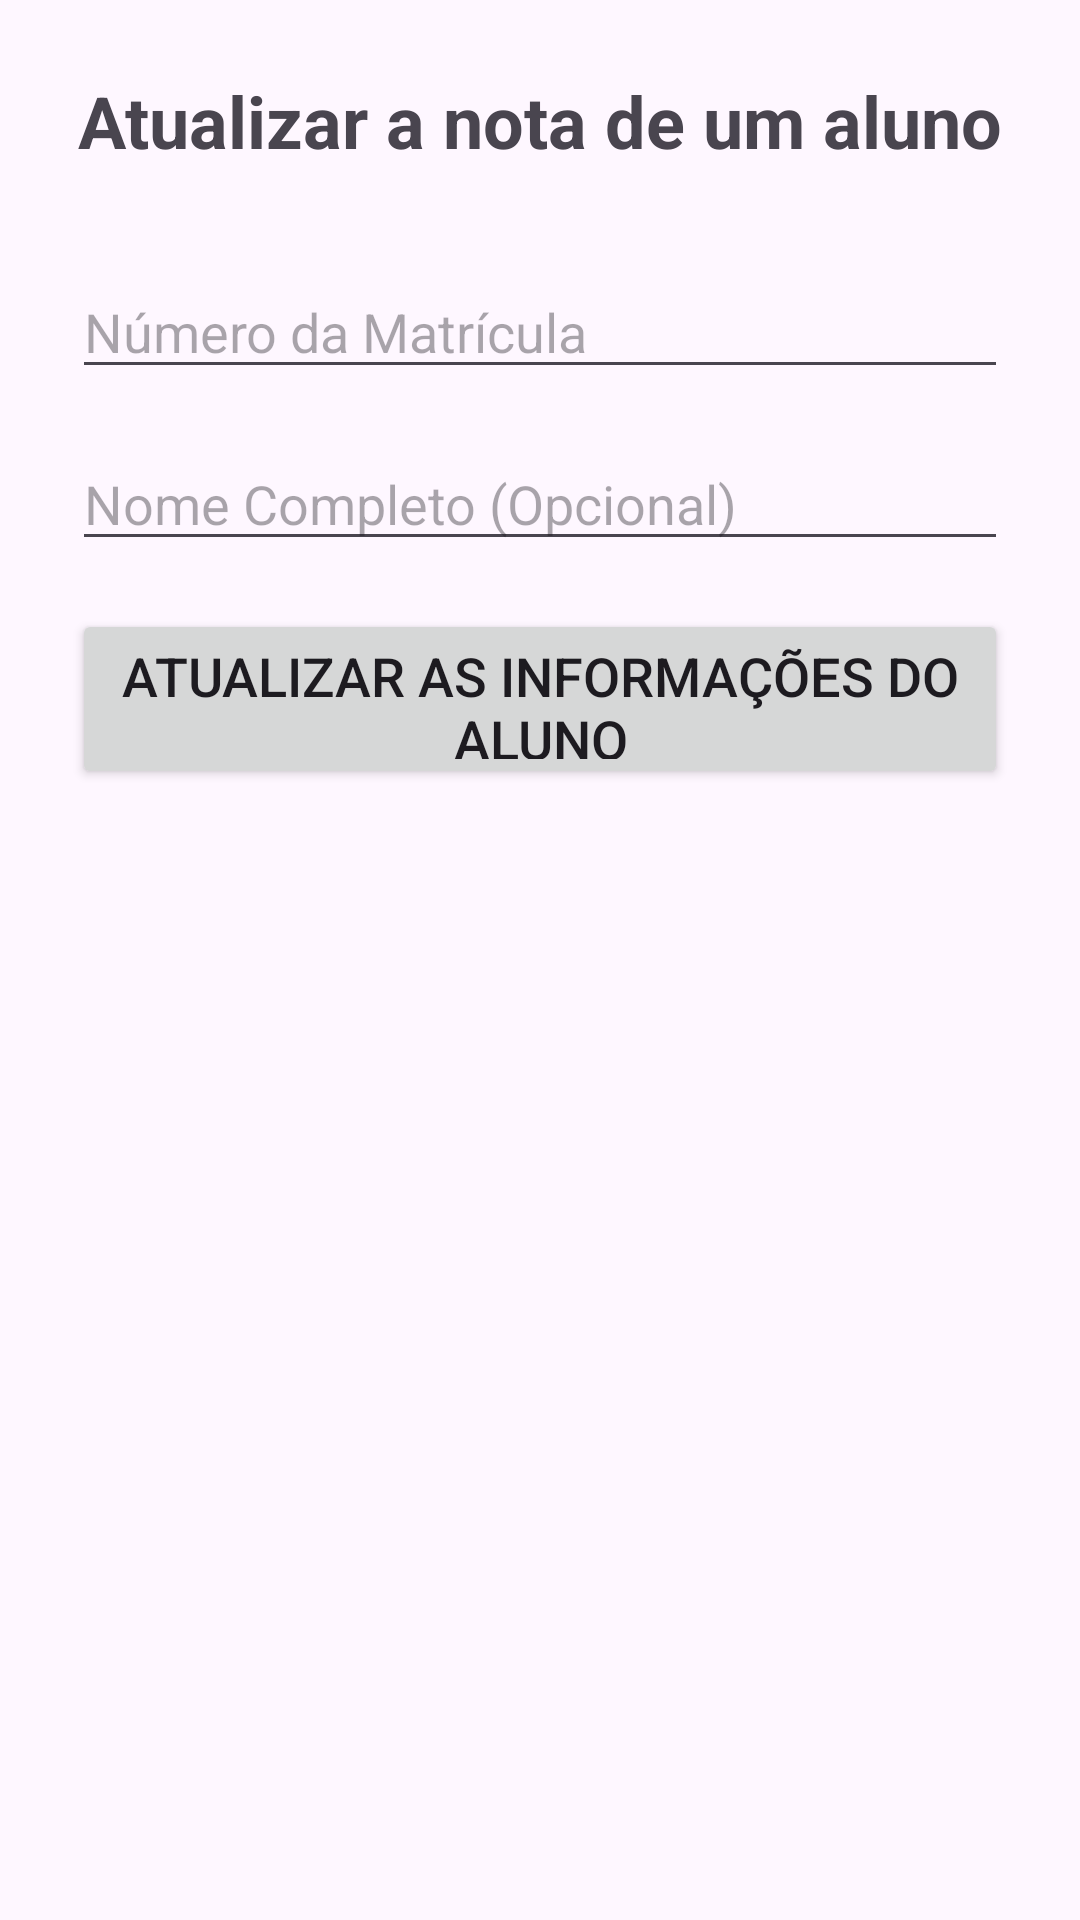

Reconstruct the res/layout file that produces this screen, plus the resources it refers to.
<!-- AndroidManifest.xml: application theme Theme.UniversidadeApp -->
<!-- res/layout/activity_atualizar_aluno.xml -->
<?xml version="1.0" encoding="utf-8"?>
<LinearLayout xmlns:android="http://schemas.android.com/apk/res/android"
    xmlns:tools="http://schemas.android.com/tools"
    android:layout_width="match_parent"
    android:layout_height="match_parent"
    android:orientation="vertical"
    android:padding="24dp"
    tools:context=".InserirNovoAluno">

    <TextView
        android:layout_width="match_parent"
        android:layout_height="wrap_content"
        android:layout_marginBottom="32dp"
        android:text="Atualizar a nota de um aluno"
        android:textAlignment="center"
        android:textSize="24sp"
        android:textStyle="bold" />

    <EditText
        android:id="@+id/etMatriculaAtualizar"
        android:layout_width="match_parent"
        android:layout_height="wrap_content"
        android:hint="Número da Matrícula"
        android:inputType="number"
        android:layout_marginBottom="16dp"/>

    <EditText
        android:id="@+id/etNota"
        android:layout_width="match_parent"
        android:layout_height="wrap_content"
        android:hint="Nome Completo (Opcional)"
        android:inputType="textPersonName"
        android:layout_marginBottom="16dp"/>

    <Button
        android:id="@+id/btAtualizarAluno"
        android:layout_width="match_parent"
        android:layout_height="60dp"
        android:text="Atualizar as informações do aluno"
        android:textSize="18sp"/>

</LinearLayout>
<!-- resources referenced by this layout -->
<resources>
  <style name="Theme.UniversidadeApp" parent="Base.Theme.UniversidadeApp" />
  <style name="Base.Theme.UniversidadeApp" parent="Theme.Material3.DayNight.NoActionBar">
          
          
      </style>
</resources>
